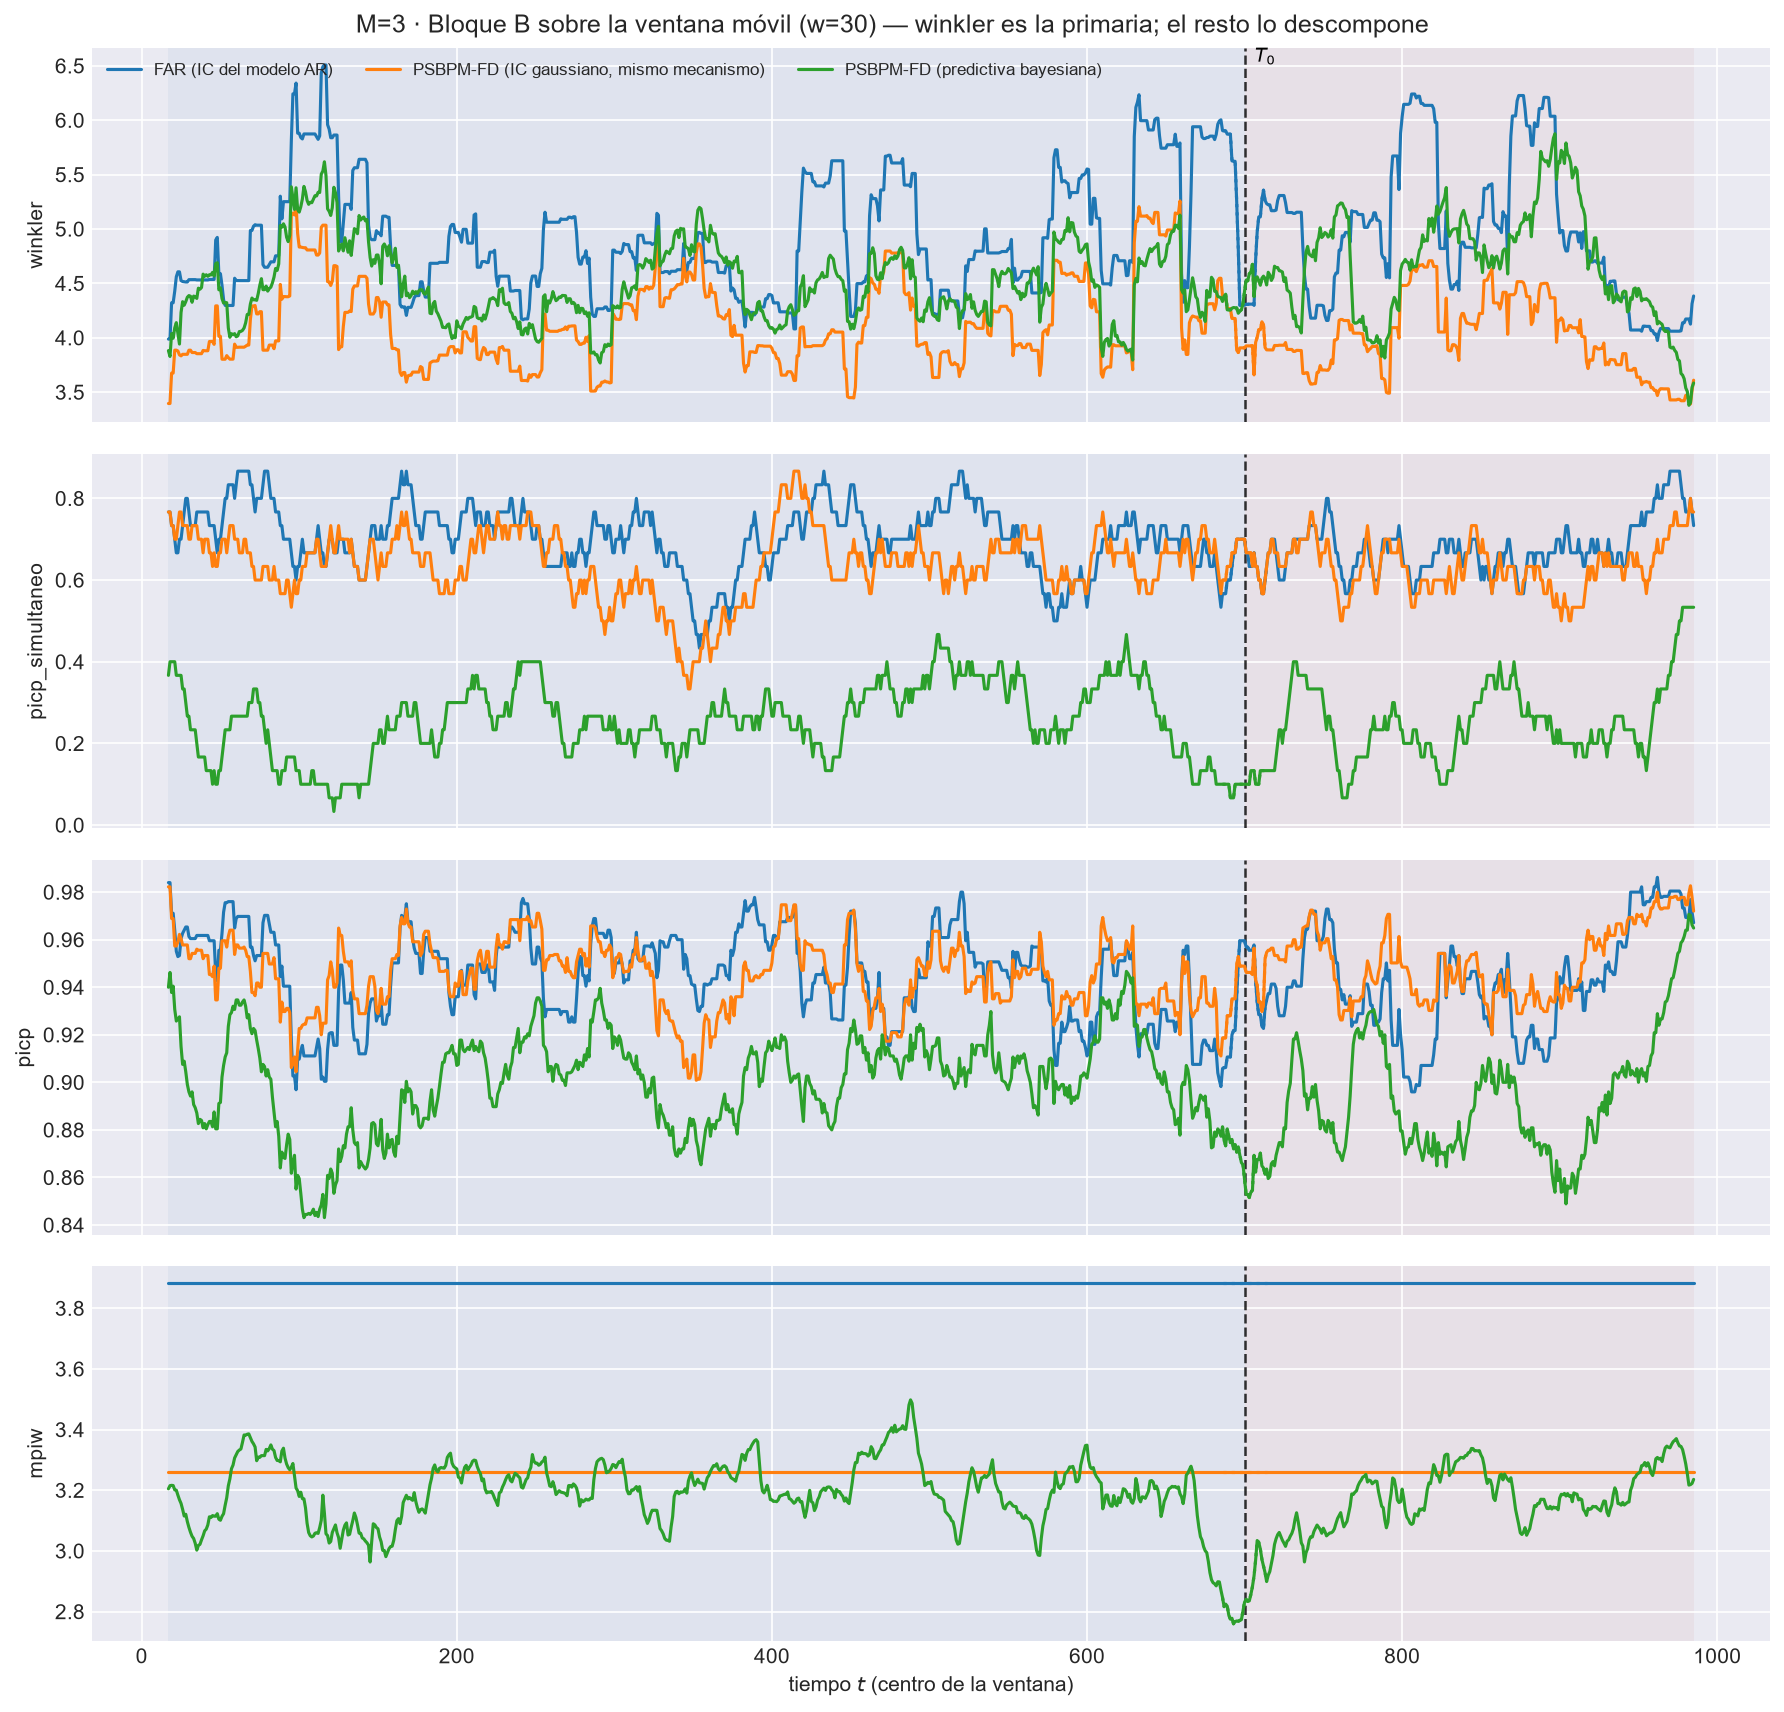

Data behind this chart, as committed beside it:
t_ini, t_fin, t_centro, bloque, n_ventana, cruza_T0, mise, rmse_f, mise_rel, mae_f, l2_medio, linf_max, linf_medio, q95_abs, razon_linf_l1, razon_agregacion, cobertura_puntual, ancho_medio, cobertura_simultanea, winkler, winkler_max_medio, winkler_max_glob, picp, mpiw
3, 32, 17, train, 30, False, 0.69, 0.8307, 0.8589, 0.6626, 0.7876, 2.399, 1.492, 1.39, 2.331, 0.9481, 0.984, 3.882, 0.7667, 3.988, 5.253, 20.39, 0.984, 3.882
4, 33, 18, train, 30, False, 0.7095, 0.8423, 0.8702, 0.6742, 0.7997, 2.399, 1.512, 1.409, 2.326, 0.9495, 0.984, 3.882, 0.7667, 3.988, 5.253, 20.39, 0.984, 3.882
5, 34, 19, train, 30, False, 0.8156, 0.9031, 0.8953, 0.7165, 0.8465, 2.956, 1.58, 1.477, 2.303, 0.9374, 0.9711, 3.882, 0.7333, 4.321, 6.773, 49.74, 0.9711, 3.882
6, 35, 20, train, 30, False, 0.8265, 0.9091, 0.889, 0.7247, 0.8552, 2.956, 1.594, 1.49, 2.294, 0.9407, 0.9711, 3.882, 0.7333, 4.321, 6.773, 49.74, 0.9711, 3.882
7, 36, 21, train, 30, False, 0.8925, 0.9447, 0.8893, 0.753, 0.8853, 2.956, 1.645, 1.538, 2.285, 0.937, 0.964, 3.882, 0.7, 4.429, 7.78, 49.74, 0.964, 3.882
8, 37, 22, train, 30, False, 0.9446, 0.9719, 0.8973, 0.7731, 0.9091, 2.956, 1.682, 1.576, 2.271, 0.9353, 0.9551, 3.882, 0.6667, 4.56, 8.661, 49.74, 0.9551, 3.882
9, 38, 23, train, 30, False, 0.9583, 0.9789, 0.9081, 0.7761, 0.9146, 2.956, 1.699, 1.597, 2.281, 0.9343, 0.9529, 3.882, 0.6667, 4.606, 9.116, 49.74, 0.9529, 3.882
10, 39, 24, train, 30, False, 0.9514, 0.9754, 0.8929, 0.7742, 0.9103, 2.956, 1.678, 1.579, 2.255, 0.9332, 0.9533, 3.882, 0.7, 4.606, 9.115, 49.74, 0.9533, 3.882
11, 40, 25, train, 30, False, 0.9269, 0.9627, 0.8815, 0.7677, 0.9008, 2.956, 1.662, 1.555, 2.252, 0.9356, 0.9604, 3.882, 0.7, 4.526, 8.62, 49.74, 0.9604, 3.882
12, 41, 26, train, 30, False, 0.9056, 0.9517, 0.8585, 0.7555, 0.8894, 2.956, 1.641, 1.534, 2.261, 0.9346, 0.9627, 3.882, 0.7333, 4.517, 8.437, 49.74, 0.9627, 3.882
13, 42, 27, train, 30, False, 0.8768, 0.9364, 0.8432, 0.7427, 0.872, 2.956, 1.604, 1.501, 2.246, 0.9313, 0.964, 3.882, 0.7667, 4.515, 8.355, 49.74, 0.964, 3.882
14, 43, 28, train, 30, False, 0.8598, 0.9273, 0.8319, 0.7332, 0.8595, 2.956, 1.576, 1.469, 2.237, 0.9269, 0.9653, 3.882, 0.8, 4.513, 8.291, 49.74, 0.9653, 3.882
15, 44, 29, train, 30, False, 0.8592, 0.9269, 0.8232, 0.7313, 0.8589, 2.956, 1.578, 1.469, 2.252, 0.9266, 0.9653, 3.882, 0.8, 4.513, 8.291, 49.74, 0.9653, 3.882
16, 45, 30, train, 30, False, 0.9052, 0.9514, 0.8381, 0.7534, 0.8834, 2.956, 1.611, 1.503, 2.228, 0.9285, 0.9613, 3.882, 0.7667, 4.534, 8.603, 49.74, 0.9613, 3.882
17, 46, 31, train, 30, False, 0.9134, 0.9557, 0.8402, 0.7556, 0.8892, 2.956, 1.639, 1.526, 2.266, 0.9303, 0.9604, 3.882, 0.7333, 4.534, 8.617, 49.74, 0.9604, 3.882
18, 47, 32, train, 30, False, 0.9188, 0.9585, 0.8401, 0.7594, 0.8936, 2.956, 1.647, 1.539, 2.256, 0.9323, 0.9604, 3.882, 0.7333, 4.534, 8.617, 49.74, 0.9604, 3.882
19, 48, 33, train, 30, False, 0.9105, 0.9542, 0.8271, 0.7548, 0.888, 2.956, 1.633, 1.528, 2.251, 0.9306, 0.9604, 3.882, 0.7333, 4.534, 8.617, 49.74, 0.9604, 3.882
20, 49, 34, train, 30, False, 0.8811, 0.9387, 0.802, 0.742, 0.8726, 2.956, 1.606, 1.498, 2.245, 0.9296, 0.9604, 3.882, 0.7333, 4.534, 8.617, 49.74, 0.9604, 3.882
21, 50, 35, train, 30, False, 0.8792, 0.9376, 0.8003, 0.7423, 0.8715, 2.956, 1.604, 1.497, 2.242, 0.9294, 0.9618, 3.882, 0.7667, 4.532, 8.541, 49.74, 0.9618, 3.882
22, 51, 36, train, 30, False, 0.8874, 0.942, 0.8058, 0.7471, 0.878, 2.956, 1.624, 1.515, 2.258, 0.932, 0.9618, 3.882, 0.7667, 4.532, 8.541, 49.74, 0.9618, 3.882
23, 52, 37, train, 30, False, 0.8844, 0.9404, 0.8032, 0.7501, 0.8759, 2.956, 1.597, 1.496, 2.196, 0.9314, 0.9618, 3.882, 0.7667, 4.532, 8.541, 49.74, 0.9618, 3.882
24, 53, 38, train, 30, False, 0.8862, 0.9414, 0.8163, 0.7506, 0.8775, 2.956, 1.607, 1.505, 2.216, 0.9322, 0.9618, 3.882, 0.7667, 4.532, 8.541, 49.74, 0.9618, 3.882
25, 54, 39, train, 30, False, 0.9155, 0.9568, 0.8181, 0.7672, 0.8953, 2.956, 1.629, 1.525, 2.196, 0.9357, 0.9618, 3.882, 0.7667, 4.532, 8.541, 49.74, 0.9618, 3.882
26, 55, 40, train, 30, False, 0.9163, 0.9573, 0.8255, 0.7686, 0.8961, 2.956, 1.62, 1.518, 2.171, 0.9361, 0.9618, 3.882, 0.7667, 4.532, 8.541, 49.74, 0.9618, 3.882
27, 56, 41, train, 30, False, 0.8877, 0.9422, 0.839, 0.7518, 0.8746, 2.956, 1.584, 1.477, 2.19, 0.9282, 0.9618, 3.882, 0.7667, 4.532, 8.541, 49.74, 0.9618, 3.882
28, 57, 42, train, 30, False, 0.8929, 0.9449, 0.8351, 0.7542, 0.8772, 2.956, 1.591, 1.486, 2.193, 0.9284, 0.9618, 3.882, 0.7667, 4.532, 8.541, 49.74, 0.9618, 3.882
29, 58, 43, train, 30, False, 0.9361, 0.9675, 0.8298, 0.7726, 0.8973, 2.956, 1.611, 1.507, 2.178, 0.9274, 0.9596, 3.882, 0.7333, 4.536, 8.616, 49.74, 0.9596, 3.882
30, 59, 44, train, 30, False, 0.9288, 0.9637, 0.831, 0.7668, 0.891, 2.956, 1.599, 1.496, 2.186, 0.9245, 0.9596, 3.882, 0.7333, 4.536, 8.616, 49.74, 0.9596, 3.882
31, 60, 45, train, 30, False, 0.9194, 0.9589, 0.8135, 0.7601, 0.8859, 2.956, 1.601, 1.495, 2.206, 0.9239, 0.9596, 3.882, 0.7333, 4.536, 8.616, 49.74, 0.9596, 3.882
32, 61, 46, train, 30, False, 0.8802, 0.9382, 0.8282, 0.7404, 0.8655, 2.956, 1.575, 1.469, 2.217, 0.9225, 0.9596, 3.882, 0.7333, 4.536, 8.616, 49.74, 0.9596, 3.882
33, 62, 47, train, 30, False, 1.005, 1.003, 0.8413, 0.7871, 0.9161, 3.681, 1.67, 1.556, 2.216, 0.9136, 0.9458, 3.882, 0.7, 4.899, 10.88, 72.05, 0.9458, 3.882
34, 63, 48, train, 30, False, 1.02, 1.01, 0.857, 0.7913, 0.9228, 3.681, 1.691, 1.575, 2.228, 0.9137, 0.9427, 3.882, 0.6667, 4.923, 11.27, 72.05, 0.9427, 3.882
35, 64, 49, train, 30, False, 0.9239, 0.9612, 0.8937, 0.7554, 0.8849, 3.681, 1.643, 1.525, 2.26, 0.9207, 0.9556, 3.882, 0.7, 4.589, 9.753, 72.05, 0.9556, 3.882
36, 65, 50, train, 30, False, 0.9223, 0.9604, 0.9037, 0.7531, 0.8839, 3.681, 1.646, 1.526, 2.271, 0.9203, 0.9556, 3.882, 0.7, 4.589, 9.753, 72.05, 0.9556, 3.882
37, 66, 51, train, 30, False, 0.8675, 0.9314, 0.9777, 0.7319, 0.8613, 3.681, 1.612, 1.493, 2.283, 0.9247, 0.9627, 3.882, 0.7333, 4.482, 8.747, 72.05, 0.9627, 3.882
38, 67, 52, train, 30, False, 0.8196, 0.9053, 0.9504, 0.7155, 0.8401, 3.681, 1.579, 1.457, 2.289, 0.928, 0.9716, 3.882, 0.7667, 4.35, 7.865, 72.05, 0.9716, 3.882
39, 68, 53, train, 30, False, 0.7949, 0.8915, 0.8999, 0.7057, 0.8294, 3.681, 1.555, 1.433, 2.287, 0.9303, 0.9756, 3.882, 0.8, 4.297, 7.238, 72.05, 0.9756, 3.882
40, 69, 54, train, 30, False, 0.8012, 0.8951, 0.9026, 0.7071, 0.8335, 3.681, 1.573, 1.449, 2.31, 0.9311, 0.9756, 3.882, 0.8, 4.297, 7.238, 72.05, 0.9756, 3.882
41, 70, 55, train, 30, False, 0.7768, 0.8814, 0.9219, 0.6933, 0.8207, 3.681, 1.566, 1.447, 2.34, 0.9311, 0.976, 3.882, 0.8333, 4.297, 7.191, 72.05, 0.976, 3.882
42, 71, 56, train, 30, False, 0.7897, 0.8886, 0.9302, 0.7013, 0.828, 3.681, 1.582, 1.462, 2.336, 0.9318, 0.976, 3.882, 0.8333, 4.297, 7.191, 72.05, 0.976, 3.882
43, 72, 57, train, 30, False, 0.7871, 0.8872, 0.9348, 0.6985, 0.8256, 3.681, 1.577, 1.457, 2.338, 0.9306, 0.976, 3.882, 0.8333, 4.297, 7.191, 72.05, 0.976, 3.882
44, 73, 58, train, 30, False, 0.7932, 0.8906, 0.9421, 0.7018, 0.831, 3.681, 1.593, 1.476, 2.353, 0.933, 0.976, 3.882, 0.8333, 4.297, 7.191, 72.05, 0.976, 3.882
45, 74, 59, train, 30, False, 0.881, 0.9386, 0.9707, 0.7344, 0.8702, 3.681, 1.66, 1.544, 2.336, 0.9271, 0.9649, 3.882, 0.8, 4.547, 8.757, 72.05, 0.9649, 3.882
46, 75, 60, train, 30, False, 0.8342, 0.9134, 0.9539, 0.7114, 0.845, 3.681, 1.622, 1.504, 2.355, 0.9252, 0.9689, 3.882, 0.8333, 4.526, 8.444, 72.05, 0.9689, 3.882
47, 76, 61, train, 30, False, 0.8198, 0.9054, 0.9309, 0.7038, 0.8336, 3.681, 1.599, 1.474, 2.361, 0.9207, 0.9698, 3.882, 0.8667, 4.525, 8.43, 72.05, 0.9698, 3.882
48, 77, 62, train, 30, False, 0.8226, 0.907, 0.9307, 0.7065, 0.8356, 3.681, 1.596, 1.473, 2.342, 0.9213, 0.9698, 3.882, 0.8667, 4.525, 8.43, 72.05, 0.9698, 3.882
49, 78, 63, train, 30, False, 0.8389, 0.9159, 0.9357, 0.7144, 0.8457, 3.681, 1.617, 1.492, 2.347, 0.9234, 0.9698, 3.882, 0.8667, 4.525, 8.43, 72.05, 0.9698, 3.882
50, 79, 64, train, 30, False, 0.8318, 0.912, 0.9216, 0.7084, 0.8402, 3.681, 1.619, 1.491, 2.373, 0.9212, 0.9698, 3.882, 0.8667, 4.525, 8.43, 72.05, 0.9698, 3.882
51, 80, 65, train, 30, False, 0.8096, 0.8998, 0.9199, 0.6934, 0.8222, 3.681, 1.595, 1.458, 2.411, 0.9137, 0.9698, 3.882, 0.8667, 4.525, 8.43, 72.05, 0.9698, 3.882
52, 81, 66, train, 30, False, 0.8189, 0.9049, 0.9299, 0.6986, 0.8279, 3.681, 1.598, 1.463, 2.397, 0.9148, 0.9698, 3.882, 0.8667, 4.525, 8.43, 72.05, 0.9698, 3.882
53, 82, 67, train, 30, False, 0.8173, 0.904, 0.9328, 0.6945, 0.8266, 3.681, 1.613, 1.475, 2.441, 0.9144, 0.9698, 3.882, 0.8667, 4.525, 8.43, 72.05, 0.9698, 3.882
54, 83, 68, train, 30, False, 0.8286, 0.9103, 0.9393, 0.7, 0.8349, 3.681, 1.637, 1.494, 2.459, 0.9172, 0.9698, 3.882, 0.8667, 4.525, 8.43, 72.05, 0.9698, 3.882
55, 84, 69, train, 30, False, 0.9356, 0.9673, 0.9736, 0.7296, 0.8684, 4.016, 1.713, 1.567, 2.471, 0.8978, 0.9569, 3.882, 0.8333, 4.986, 11.13, 85.08, 0.9569, 3.882
56, 85, 70, train, 30, False, 0.9469, 0.9731, 0.9896, 0.7368, 0.8769, 4.016, 1.728, 1.583, 2.473, 0.9012, 0.9569, 3.882, 0.8333, 4.986, 11.13, 85.08, 0.9569, 3.882
57, 86, 71, train, 30, False, 0.9926, 0.9963, 1.012, 0.7627, 0.9061, 4.016, 1.774, 1.631, 2.442, 0.9095, 0.9533, 3.882, 0.8, 5.025, 11.72, 85.08, 0.9533, 3.882
58, 87, 72, train, 30, False, 0.9838, 0.9919, 1.007, 0.7554, 0.9015, 4.016, 1.783, 1.637, 2.474, 0.9089, 0.9511, 3.882, 0.7667, 5.039, 11.99, 85.08, 0.9511, 3.882
59, 88, 73, train, 30, False, 0.9279, 0.9633, 0.9684, 0.7283, 0.8712, 4.016, 1.748, 1.599, 2.494, 0.9045, 0.9533, 3.882, 0.8, 5.035, 11.91, 85.08, 0.9533, 3.882
60, 89, 74, train, 30, False, 0.9401, 0.9696, 0.9714, 0.7367, 0.8809, 4.016, 1.772, 1.621, 2.496, 0.9085, 0.9533, 3.882, 0.8, 5.035, 11.91, 85.08, 0.9533, 3.882
61, 90, 75, train, 30, False, 0.9362, 0.9676, 0.9772, 0.7366, 0.8784, 4.016, 1.767, 1.615, 2.488, 0.9078, 0.9533, 3.882, 0.8, 5.035, 11.91, 85.08, 0.9533, 3.882
62, 91, 76, train, 30, False, 0.9432, 0.9712, 0.9687, 0.7397, 0.8832, 4.016, 1.784, 1.627, 2.505, 0.9094, 0.9533, 3.882, 0.8, 5.035, 11.91, 85.08, 0.9533, 3.882
... 2,847 more rows
